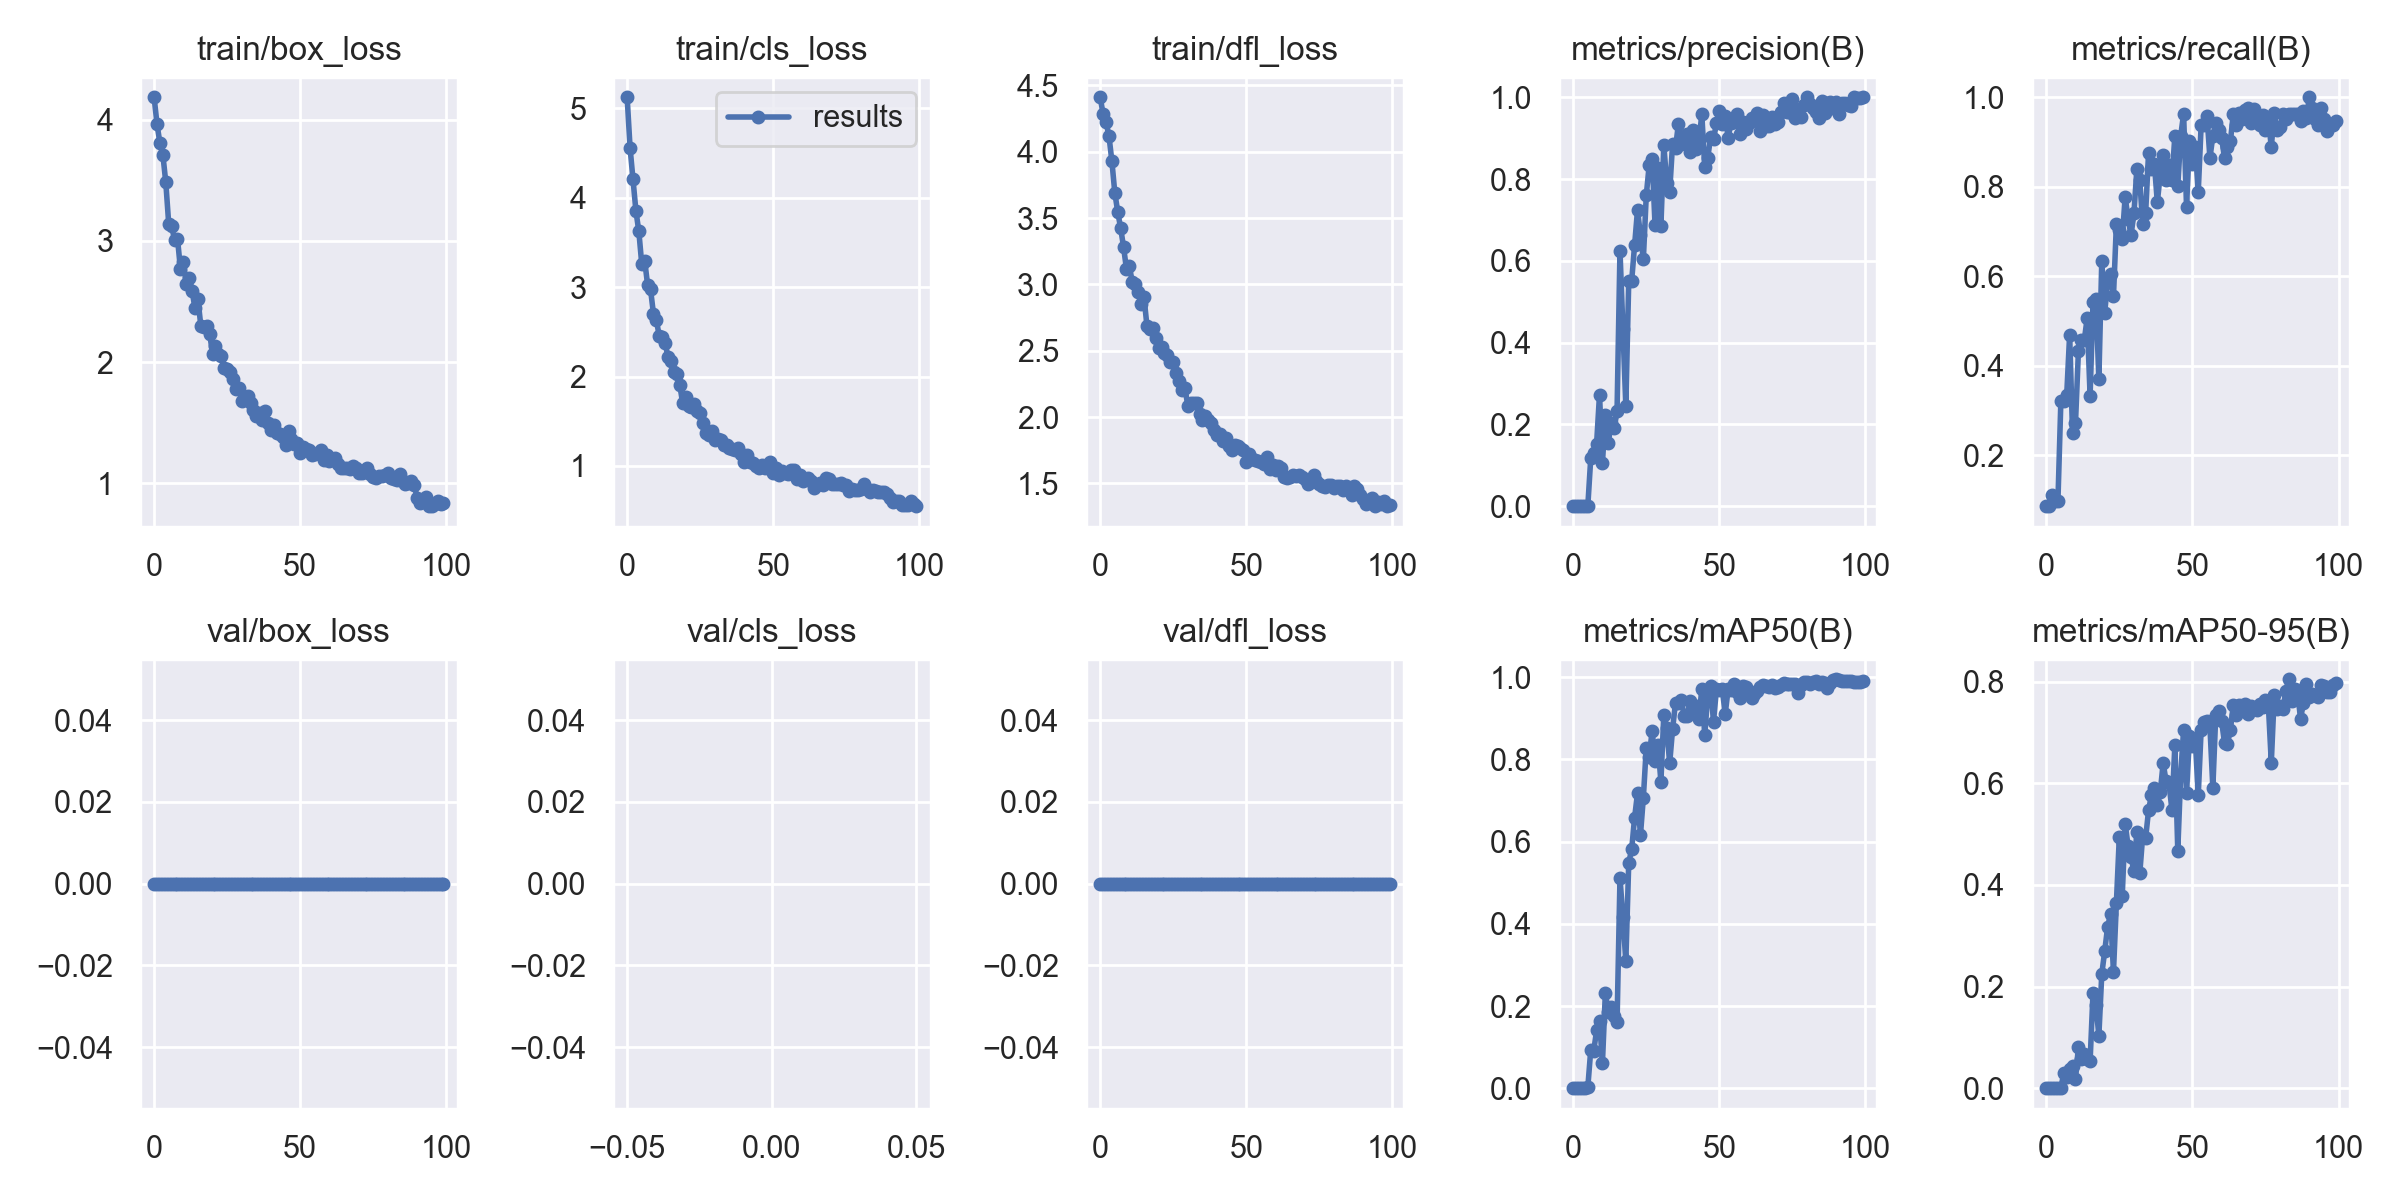

Source data for this figure (header and first rows):
epoch, train/box_loss, train/cls_loss, train/dfl_loss, metrics/precision(B), metrics/recall(B), metrics/mAP50(B), metrics/mAP50-95(B), val/box_loss, val/cls_loss, val/dfl_loss, lr/pg0, lr/pg1, lr/pg2
0, 4.187, 5.125, 4.41, 0.00029, 0.08642, 0.00016, 4e-05, 0, inf, 0, 0.0847, 0.0017, 0.0017
1, 3.965, 4.559, 4.284, 0.00029, 0.08642, 0.00016, 4e-05, 0, inf, 0, 0.06846, 0.003465, 0.003465
2, 3.806, 4.207, 4.225, 0.00037, 0.1111, 0.00022, 6e-05, 0, inf, 0, 0.05219, 0.005195, 0.005195
3, 3.712, 3.854, 4.119, 0.00033, 0.09877, 0.00018, 5e-05, 0, inf, 0, 0.03589, 0.006889, 0.006889
4, 3.483, 3.624, 3.93, 0.00033, 0.09877, 0.00018, 5e-05, 0, inf, 0, 0.01955, 0.008548, 0.008548
5, 3.141, 3.258, 3.692, 0.00144, 0.321, 0.00286, 0.00075, 0, inf, 0, 0.009505, 0.009505, 0.009505
6, 3.126, 3.297, 3.547, 0.1174, 0.321, 0.0932, 0.02983, 0, inf, 0, 0.009505, 0.009505, 0.009505
7, 3.006, 3.026, 3.425, 0.1315, 0.3345, 0.08977, 0.02233, 0, inf, 0, 0.009406, 0.009406, 0.009406
8, 3.02, 2.975, 3.282, 0.1526, 0.4691, 0.1406, 0.03682, 0, inf, 0, 0.009307, 0.009307, 0.009307
9, 2.772, 2.704, 3.114, 0.2731, 0.2505, 0.1636, 0.04389, 0, inf, 0, 0.009208, 0.009208, 0.009208
10, 2.825, 2.631, 3.136, 0.1067, 0.2716, 0.06185, 0.01736, 0, inf, 0, 0.009109, 0.009109, 0.009109
11, 2.648, 2.451, 3.015, 0.222, 0.4321, 0.2322, 0.08051, 0, inf, 0, 0.00901, 0.00901, 0.00901
12, 2.691, 2.442, 3.006, 0.155, 0.4568, 0.1865, 0.05794, 0, inf, 0, 0.008911, 0.008911, 0.008911
13, 2.586, 2.377, 2.946, 0.2036, 0.4568, 0.1972, 0.06761, 0, inf, 0, 0.008812, 0.008812, 0.008812
14, 2.443, 2.215, 2.854, 0.1903, 0.5062, 0.1757, 0.05698, 0, inf, 0, 0.008713, 0.008713, 0.008713
15, 2.519, 2.178, 2.902, 0.2325, 0.3333, 0.1606, 0.05272, 0, inf, 0, 0.008614, 0.008614, 0.008614
16, 2.295, 2.054, 2.688, 0.6252, 0.5432, 0.5106, 0.1874, 0, inf, 0, 0.008515, 0.008515, 0.008515
17, 2.29, 2.026, 2.664, 0.4345, 0.5502, 0.4177, 0.1637, 0, inf, 0, 0.008416, 0.008416, 0.008416
18, 2.295, 1.909, 2.672, 0.246, 0.3704, 0.3088, 0.1033, 0, inf, 0, 0.008317, 0.008317, 0.008317
19, 2.235, 1.7, 2.597, 0.5502, 0.6342, 0.5489, 0.225, 0, inf, 0, 0.008218, 0.008218, 0.008218
20, 2.07, 1.775, 2.517, 0.5516, 0.5185, 0.581, 0.2695, 0, inf, 0, 0.008119, 0.008119, 0.008119
21, 2.137, 1.671, 2.528, 0.6382, 0.5879, 0.6583, 0.3177, 0, inf, 0, 0.00802, 0.00802, 0.00802
22, 2.07, 1.664, 2.481, 0.7242, 0.6049, 0.7178, 0.3427, 0, inf, 0, 0.007921, 0.007921, 0.007921
23, 2.052, 1.692, 2.469, 0.6631, 0.5556, 0.6156, 0.2292, 0, inf, 0, 0.007822, 0.007822, 0.007822
24, 1.954, 1.61, 2.418, 0.6044, 0.7167, 0.7073, 0.365, 0, inf, 0, 0.007723, 0.007723, 0.007723
25, 1.946, 1.598, 2.414, 0.7604, 0.7037, 0.8287, 0.4943, 0, inf, 0, 0.007624, 0.007624, 0.007624
26, 1.917, 1.476, 2.331, 0.8344, 0.6843, 0.8058, 0.3784, 0, inf, 0, 0.007525, 0.007525, 0.007525
27, 1.859, 1.374, 2.273, 0.8501, 0.7778, 0.8698, 0.5208, 0, inf, 0, 0.007426, 0.007426, 0.007426
28, 1.776, 1.344, 2.208, 0.6867, 0.7284, 0.7963, 0.4765, 0, inf, 0, 0.007327, 0.007327, 0.007327
29, 1.785, 1.387, 2.223, 0.8275, 0.6914, 0.8344, 0.4551, 0, inf, 0, 0.007228, 0.007228, 0.007228
30, 1.68, 1.291, 2.081, 0.6848, 0.7407, 0.7462, 0.4272, 0, inf, 0, 0.007129, 0.007129, 0.007129
31, 1.705, 1.301, 2.109, 0.8827, 0.8395, 0.9082, 0.5049, 0, inf, 0, 0.00703, 0.00703, 0.00703
32, 1.718, 1.29, 2.104, 0.7906, 0.8148, 0.877, 0.4228, 0, inf, 0, 0.006931, 0.006931, 0.006931
33, 1.66, 1.238, 2.108, 0.7688, 0.716, 0.7903, 0.497, 0, inf, 0, 0.006832, 0.006832, 0.006832
34, 1.607, 1.234, 2.027, 0.8869, 0.7407, 0.8738, 0.4921, 0, inf, 0, 0.006733, 0.006733, 0.006733
35, 1.558, 1.203, 1.979, 0.8763, 0.875, 0.9382, 0.5467, 0, inf, 0, 0.006634, 0.006634, 0.006634
36, 1.583, 1.188, 2.009, 0.9352, 0.8395, 0.9375, 0.5772, 0, inf, 0, 0.006535, 0.006535, 0.006535
37, 1.524, 1.183, 1.978, 0.8853, 0.8518, 0.9441, 0.5907, 0, inf, 0, 0.006436, 0.006436, 0.006436
38, 1.592, 1.204, 1.954, 0.9026, 0.7654, 0.9049, 0.5573, 0, inf, 0, 0.006337, 0.006337, 0.006337
39, 1.495, 1.134, 1.901, 0.9108, 0.8272, 0.9049, 0.5827, 0, inf, 0, 0.006238, 0.006238, 0.006238
40, 1.443, 1.048, 1.865, 0.8651, 0.8707, 0.9422, 0.6398, 0, inf, 0, 0.006139, 0.006139, 0.006139
41, 1.482, 1.125, 1.869, 0.9191, 0.8148, 0.9262, 0.6041, 0, inf, 0, 0.00604, 0.00604, 0.00604
42, 1.41, 1.044, 1.817, 0.8731, 0.8494, 0.9305, 0.5999, 0, inf, 0, 0.005941, 0.005941, 0.005941
43, 1.408, 1.033, 1.846, 0.8921, 0.8148, 0.8983, 0.5475, 0, inf, 0, 0.005842, 0.005842, 0.005842
44, 1.383, 1.001, 1.781, 0.9581, 0.9136, 0.9719, 0.6751, 0, inf, 0, 0.005743, 0.005743, 0.005743
45, 1.318, 0.981, 1.756, 0.8285, 0.8025, 0.8596, 0.4677, 0, inf, 0, 0.005644, 0.005644, 0.005644
46, 1.428, 1.013, 1.786, 0.8506, 0.9137, 0.9534, 0.6168, 0, inf, 0, 0.005545, 0.005545, 0.005545
47, 1.361, 0.9736, 1.781, 0.9019, 0.963, 0.9792, 0.7057, 0, inf, 0, 0.005446, 0.005446, 0.005446
48, 1.325, 0.9933, 1.77, 0.8973, 0.7548, 0.8914, 0.5809, 0, inf, 0, 0.005347, 0.005347, 0.005347
49, 1.329, 1.044, 1.749, 0.936, 0.9028, 0.9713, 0.6933, 0, inf, 0, 0.005248, 0.005248, 0.005248
50, 1.247, 0.916, 1.665, 0.9674, 0.8518, 0.97, 0.6742, 0, inf, 0, 0.005149, 0.005149, 0.005149
51, 1.302, 0.9758, 1.724, 0.9336, 0.8889, 0.9711, 0.6868, 0, inf, 0, 0.00505, 0.00505, 0.00505
52, 1.279, 0.9012, 1.686, 0.9551, 0.7878, 0.9106, 0.5763, 0, inf, 0, 0.004951, 0.004951, 0.004951
53, 1.27, 0.9388, 1.68, 0.9014, 0.9383, 0.9705, 0.706, 0, inf, 0, 0.004852, 0.004852, 0.004852
54, 1.234, 0.9166, 1.668, 0.9382, 0.9378, 0.9691, 0.7217, 0, inf, 0, 0.004753, 0.004753, 0.004753
55, 1.243, 0.9087, 1.659, 0.9395, 0.9588, 0.9838, 0.7228, 0, inf, 0, 0.004654, 0.004654, 0.004654
56, 1.252, 0.9527, 1.646, 0.9589, 0.8641, 0.964, 0.7119, 0, inf, 0, 0.004555, 0.004555, 0.004555
57, 1.276, 0.9548, 1.698, 0.9103, 0.9136, 0.9492, 0.5916, 0, inf, 0, 0.004456, 0.004456, 0.004456
58, 1.195, 0.8565, 1.613, 0.9386, 0.9435, 0.9776, 0.7349, 0, inf, 0, 0.004357, 0.004357, 0.004357
59, 1.23, 0.8965, 1.641, 0.922, 0.9259, 0.9764, 0.7415, 0, inf, 0, 0.004258, 0.004258, 0.004258
... 40 more rows
